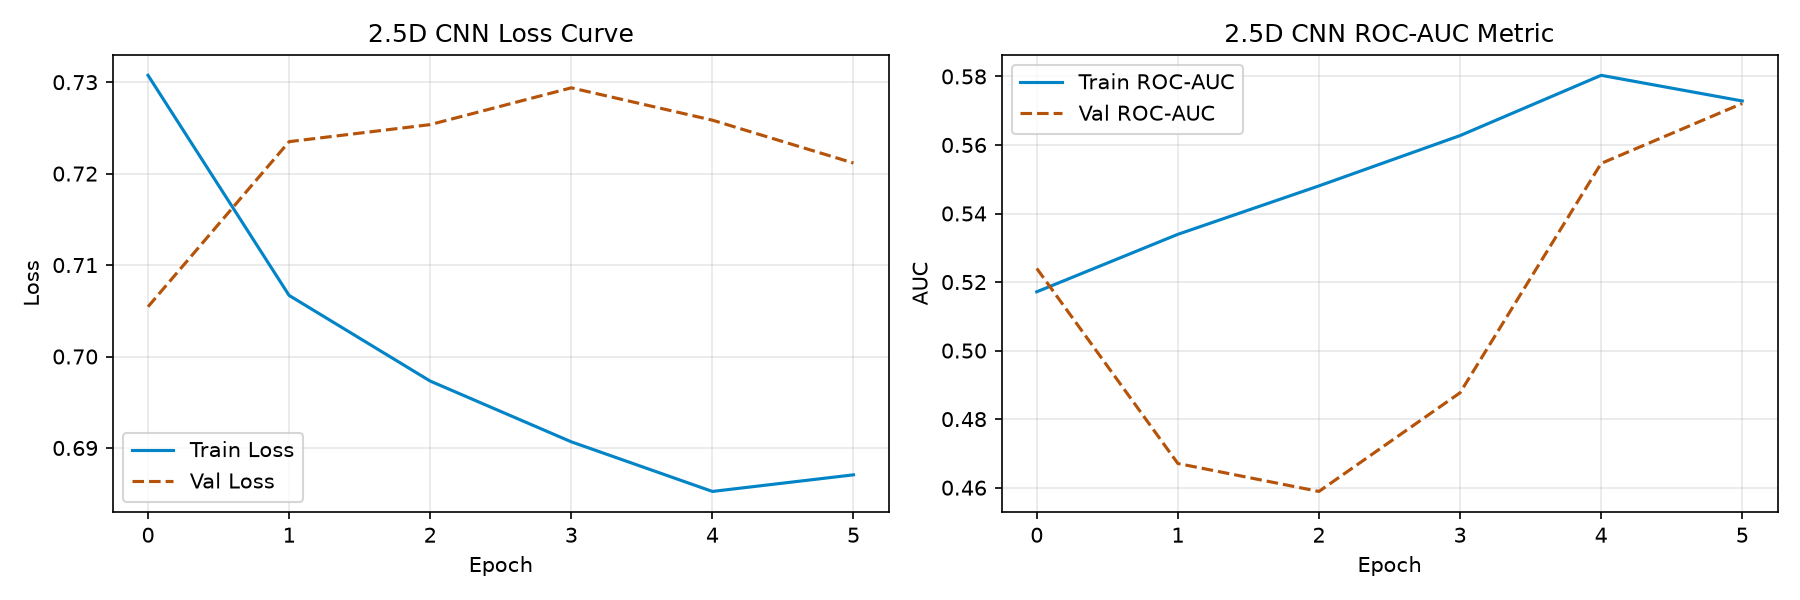

Values plotted in this chart, from the file beside it:
accuracy, auc, loss, val_accuracy, val_auc, val_loss, learning_rate
0.5193, 0.5172, 0.7308, 0.4775, 0.524, 0.7054, 0.0002
0.5206, 0.5339, 0.7067, 0.4775, 0.4671, 0.7235, 0.0002
0.5405, 0.5481, 0.6973, 0.4775, 0.4589, 0.7254, 0.0002
0.547, 0.5627, 0.6907, 0.4775, 0.4877, 0.7294, 0.0002
0.556, 0.5803, 0.6852, 0.4775, 0.5546, 0.7258, 9.999999747378752e-05
0.5573, 0.5728, 0.6871, 0.4775, 0.5721, 0.7212, 9.999999747378752e-05
